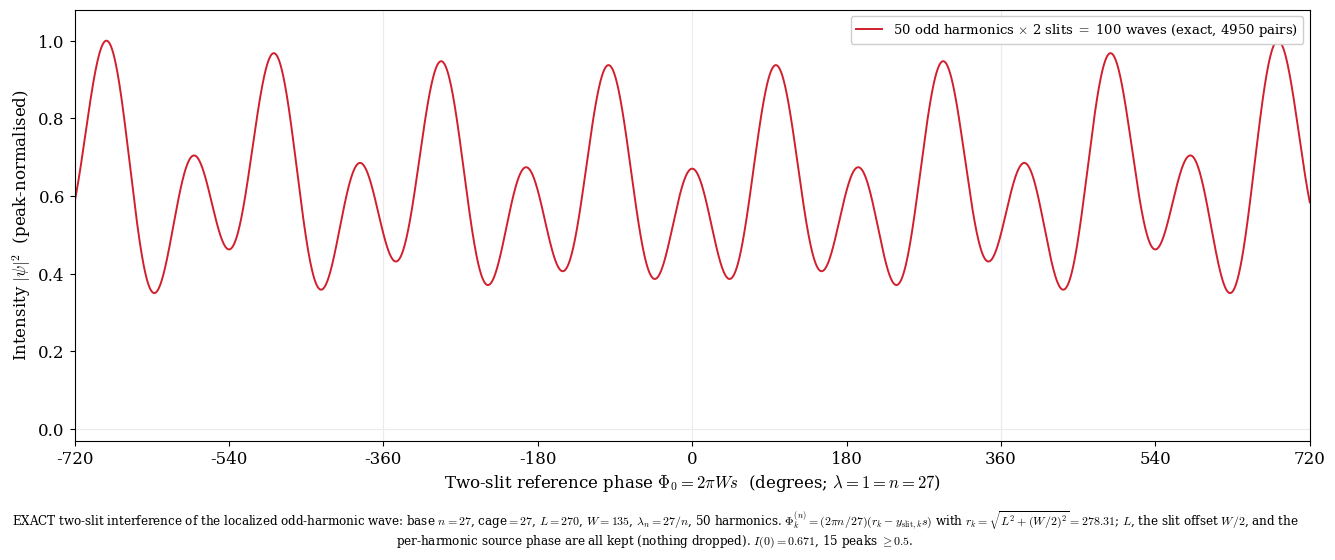

This chart was generated by the following Python code: (Note: this script raises an exception after producing the figure.)
#!/usr/bin/env python3
"""
EXACT two-slit interference of the localized odd-harmonic wave, nothing dropped.
Base n=27 (lambda=1), cage=27, L=270, W=135; source centred at y=0.
All 50 odd harmonics n=1,3,...,99 (lambda_n = 27/n).

Exact source->slit distance (transverse slit offset kept):
    r_k = sqrt(L^2 + (y - y_slit,k)^2) = sqrt(270^2 + 67.5^2) = 278.31
Phase of harmonic n through slit k:
    Phi_k^(n) = (2 pi n / 27)(r_k - y_slit,k s)
psi(s) = sum_n [exp(i Phi1^(n)) + exp(i Phi2^(n))],   I = |psi|^2.
Reference phase Phi0 = 2 pi W s (lambda=1 = n=27); range +-720 deg.

No approximation: L, the transverse slit offset W/2, and the per-harmonic source
phase are all kept. This is the honest exact result.

Outputs: fig_oddharm_interference_L270.png / .svg
"""

import os
import numpy as np
import matplotlib
matplotlib.use("Agg")
import matplotlib.pyplot as plt

plt.rcParams.update({"font.family": "serif", "font.size": 12, "mathtext.fontset": "cm"})

cage = 27.0
L, W = 270.0, 135.0
ysl1, ysl2 = +W / 2.0, -W / 2.0
y = 0.0
N = 99
n_list = np.arange(1, N + 1, 2)               # 50 odd harmonics

Phi0_deg = np.linspace(-720.0, 720.0, 60001)
s = np.radians(Phi0_deg) / (2.0 * np.pi * W)  # Phi0 = 2 pi W s, lambda=1

r1 = np.sqrt(L**2 + (y - ysl1)**2)
r2 = np.sqrt(L**2 + (y - ysl2)**2)

psi = np.zeros_like(s, dtype=complex)
for n in n_list:
    k = 2.0 * np.pi * n / cage
    psi += np.exp(1j * k * (r1 - ysl1 * s)) + np.exp(1j * k * (r2 - ysl2 * s))
I = (psi * np.conj(psi)).real
I_norm = I / I.max()

n_waves = 2 * len(n_list)
n_pairs = n_waves * (n_waves - 1) // 2
loc = (I_norm[1:-1] > I_norm[:-2]) & (I_norm[1:-1] > I_norm[2:]) & (I_norm[1:-1] >= 0.5)
n_peaks = int(loc.sum())
ic = I_norm[np.argmin(np.abs(Phi0_deg))]

fig, ax = plt.subplots(figsize=(13.5, 5.6))
ax.plot(Phi0_deg, I_norm, color="#d11f2d", lw=1.4,
        label=rf"{len(n_list)} odd harmonics $\times$ 2 slits $=$ {n_waves} waves "
              rf"(exact, {n_pairs} pairs)")
for kk in range(-2, 3):
    ax.axvline(360 * kk, color="0.92", lw=0.8, zorder=0)
ax.axhline(0, color="0.92", lw=0.8, zorder=0)
ax.set_xlim(-720, 720)
ax.set_ylim(-0.03, 1.08)
ax.set_xticks(np.arange(-720, 721, 180))
ax.set_xlabel(r"Two-slit reference phase $\Phi_0 = 2\pi W s$  (degrees; $\lambda=1=n{=}27$)")
ax.set_ylabel(r"Intensity $|\psi|^2$  (peak-normalised)")
ax.legend(loc="upper right", fontsize=9.5, framealpha=0.96)
cap = (r"EXACT two-slit interference of the localized odd-harmonic wave: base $n=27$, "
       r"cage$=27$, $L=270$, $W=135$, $\lambda_n=27/n$, 50 harmonics. "
       r"$\Phi_k^{(n)}=(2\pi n/27)(r_k-y_{{\rm slit},k}s)$ with $r_k=\sqrt{L^2+(W/2)^2}=278.31$; "
       r"$L$, the slit offset $W/2$, and the per-harmonic source phase are all kept "
       r"(nothing dropped). " + rf"$I(0)={ic:.3f}$, {n_peaks} peaks $\geq0.5$.")
fig.text(0.5, 0.005, cap, ha="center", va="bottom", fontsize=8.6, wrap=True)
fig.subplots_adjust(left=0.07, right=0.985, top=0.97, bottom=0.20)

outdir = os.path.dirname(os.path.abspath(__file__))
for ext in ("png", "svg"):
    fig.savefig(os.path.join(outdir, f"fig_oddharm_interference_L270.{ext}"), dpi=200)

print(f"EXACT: base n=27, cage=27, L=270, W=135, r_k={r1:.4f}, r_k/cage={r1/cage:.4f}")
print(f"I(0)={ic:.4f}, peaks>=0.5: {n_peaks}")
print("saved fig_oddharm_interference_L270.png / .svg")
